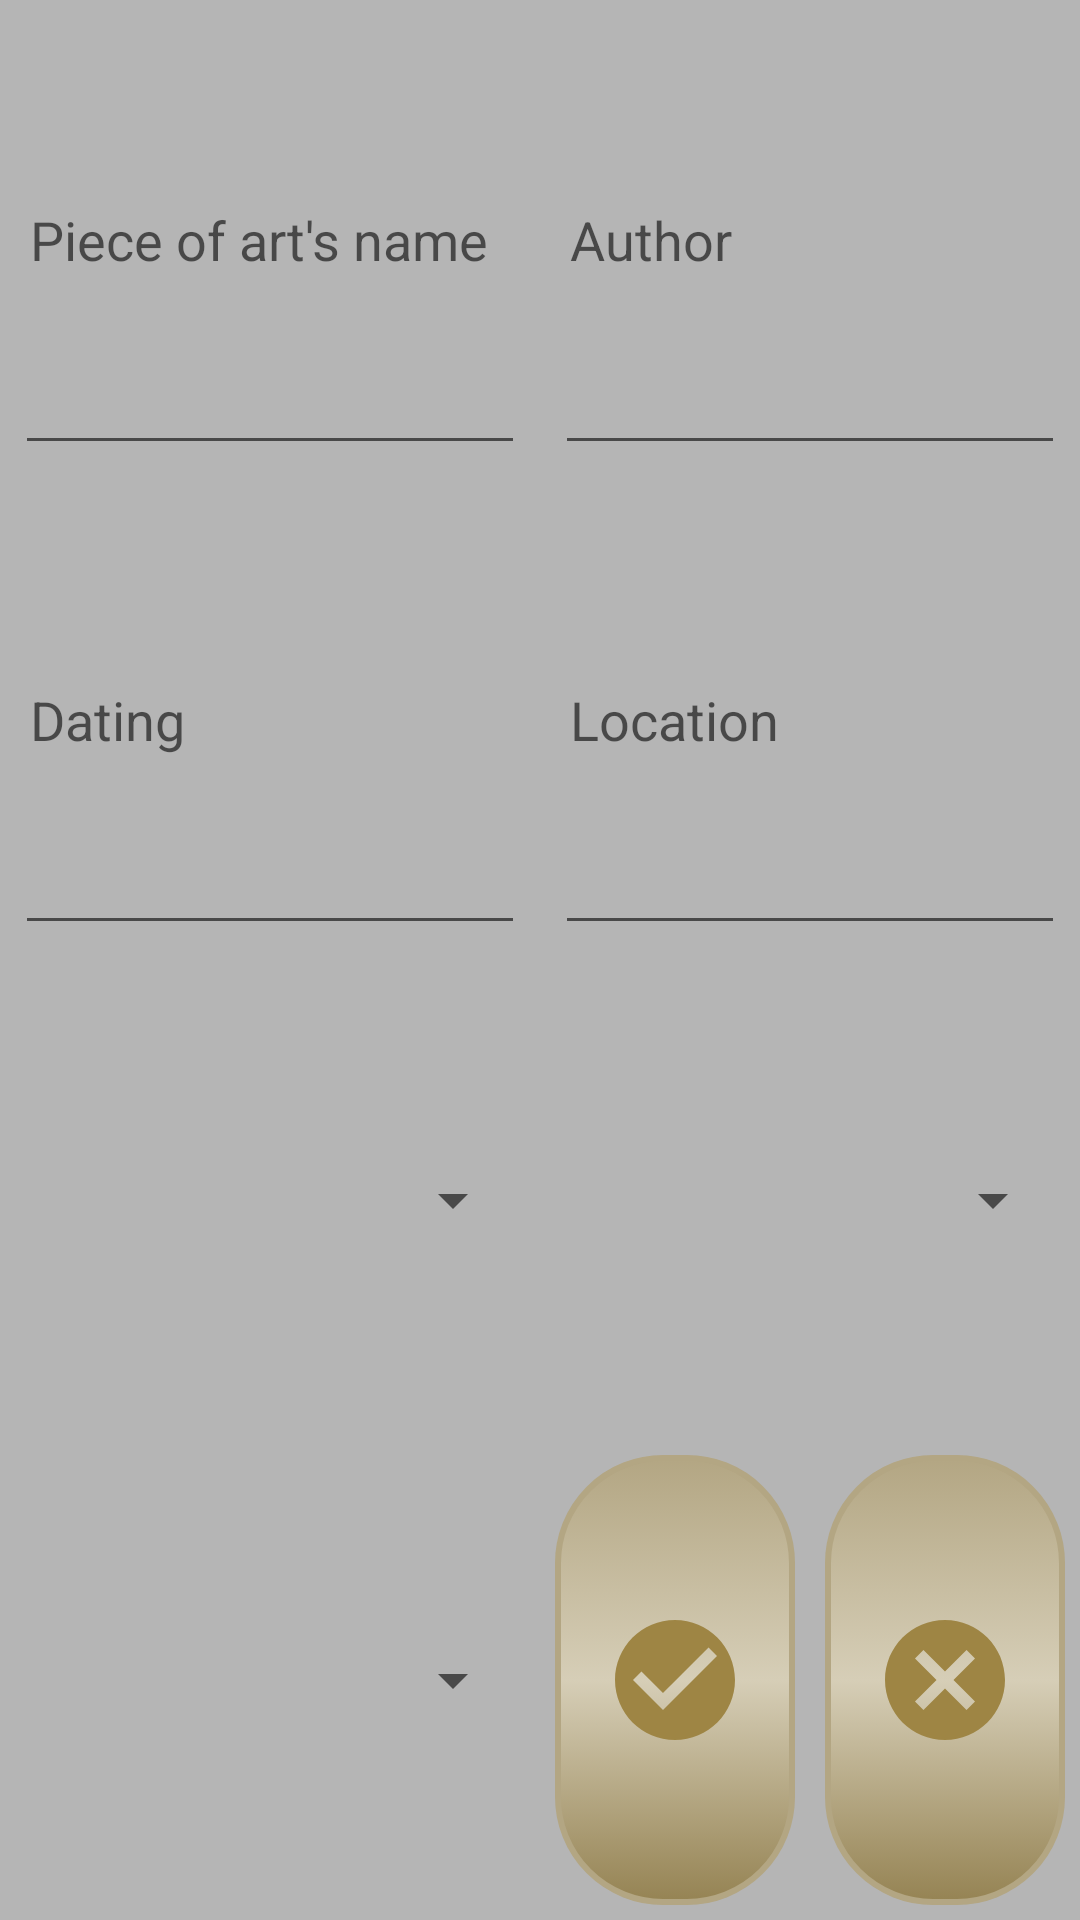

Produce the Android XML layout that renders to this screen, including the resource entries it uses.
<!-- AndroidManifest.xml: application theme Theme.MentalaHaSZ -->
<!-- res/layout/fr_addedit_fragment.xml -->
<?xml version="1.0" encoding="utf-8"?>
<androidx.constraintlayout.widget.ConstraintLayout
    xmlns:android="http://schemas.android.com/apk/res/android"
    xmlns:app="http://schemas.android.com/apk/res-auto"
    xmlns:tools="http://schemas.android.com/tools"
    android:layout_width="match_parent"
    android:layout_height="match_parent"
    android:fillViewport="true"
    tools:context=".intermodule_single_picture_activity.fragments.AddEditFragment"
    android:background="@color/edition_background_color">

    <androidx.core.widget.NestedScrollView
        android:layout_width="match_parent"
        android:layout_height="match_parent"
        android:fillViewport="true">

        <androidx.constraintlayout.widget.ConstraintLayout
            android:layout_width="match_parent"
            android:layout_height="match_parent"
            android:minHeight="240dp">

            <androidx.constraintlayout.widget.Guideline
                android:id="@+id/fr_test_guidelineStart"
                android:layout_width="wrap_content"
                android:layout_height="wrap_content"
                android:orientation="vertical"
                app:layout_constraintGuide_begin="20dp"
                app:layout_constraintGuide_percent="0." />

            <androidx.constraintlayout.widget.Guideline
                android:id="@+id/fr_test_guidelineMiddle"
                android:layout_width="wrap_content"
                android:layout_height="wrap_content"
                android:orientation="vertical"
                app:layout_constraintGuide_begin="20dp"
                app:layout_constraintGuide_percent="0.5" />

            <androidx.constraintlayout.widget.Guideline
                android:id="@+id/fr_test_guideline_middle_of_buttons"
                android:layout_width="wrap_content"
                android:layout_height="wrap_content"
                android:orientation="vertical"
                app:layout_constraintGuide_begin="20dp"
                app:layout_constraintGuide_percent="0.75"/>

            <androidx.constraintlayout.widget.Guideline
                android:id="@+id/fr_test_guidelineEnd"
                android:layout_width="wrap_content"
                android:layout_height="wrap_content"
                android:orientation="vertical"
                app:layout_constraintGuide_begin="20dp"
                app:layout_constraintGuide_percent="1.0" />

            <androidx.constraintlayout.widget.Guideline
                android:id="@+id/fr_test_guidelineTop"
                android:layout_width="wrap_content"
                android:layout_height="wrap_content"
                android:orientation="horizontal"
                app:layout_constraintGuide_begin="20dp"
                app:layout_constraintGuide_percent="0.0" />

            <androidx.constraintlayout.widget.Guideline
                android:id="@+id/fr_test_guideline25"
                android:layout_width="wrap_content"
                android:layout_height="wrap_content"
                android:orientation="horizontal"
                app:layout_constraintGuide_begin="20dp"
                app:layout_constraintGuide_percent="0.25" />

            <androidx.constraintlayout.widget.Guideline
                android:id="@+id/fr_test_guideline50"
                android:layout_width="wrap_content"
                android:layout_height="wrap_content"
                android:orientation="horizontal"
                app:layout_constraintGuide_begin="20dp"
                app:layout_constraintGuide_percent="0.5" />

            <androidx.constraintlayout.widget.Guideline
                android:id="@+id/fr_test_guideline75"
                android:layout_width="wrap_content"
                android:layout_height="wrap_content"
                android:orientation="horizontal"
                app:layout_constraintGuide_begin="20dp"
                app:layout_constraintGuide_percent="0.75" />

            <androidx.constraintlayout.widget.Guideline
                android:id="@+id/fr_test_guidelineBottom"
                android:layout_width="wrap_content"
                android:layout_height="wrap_content"
                android:orientation="horizontal"
                app:layout_constraintGuide_begin="20dp"
                app:layout_constraintGuide_percent="1.0" />


            <EditText
                android:id="@+id/edit_text_add_picture_name"
                android:layout_width="0dp"
                android:layout_height="0dp"
                android:layout_margin="5dp"
                android:padding="5dp"
                android:hint="Piece of art's name"
                android:inputType="textCapSentences"
                app:layout_constraintBottom_toTopOf="@id/fr_test_guideline25"
                app:layout_constraintEnd_toStartOf="@id/fr_test_guidelineMiddle"
                app:layout_constraintStart_toEndOf="@id/fr_test_guidelineStart"
                app:layout_constraintTop_toBottomOf="@id/fr_test_guidelineTop"/>

            <EditText
                android:id="@+id/edit_text_add_picture_author"
                android:layout_width="0dp"
                android:layout_height="0dp"
                android:layout_margin="5dp"
                android:padding="5dp"
                android:hint="Author"
                android:inputType="textCapSentences"
                app:layout_constraintBottom_toTopOf="@id/fr_test_guideline25"
                app:layout_constraintEnd_toStartOf="@id/fr_test_guidelineEnd"
                app:layout_constraintStart_toEndOf="@id/fr_test_guidelineMiddle"
                app:layout_constraintTop_toBottomOf="@id/fr_test_guidelineTop"/>

            <EditText
                android:id="@+id/edit_text_add_picture_dating"
                android:layout_width="0dp"
                android:layout_height="0dp"
                android:layout_margin="5dp"
                android:padding="5dp"
                android:hint="Dating"
                android:inputType="textCapSentences"
                app:layout_constraintBottom_toTopOf="@id/fr_test_guideline50"
                app:layout_constraintEnd_toStartOf="@id/fr_test_guidelineMiddle"
                app:layout_constraintStart_toEndOf="@id/fr_test_guidelineStart"
                app:layout_constraintTop_toBottomOf="@id/fr_test_guideline25"/>

            <EditText
                android:id="@+id/edit_text_add_picture_location"
                android:layout_width="0dp"
                android:layout_height="0dp"
                android:layout_margin="5dp"
                android:padding="5dp"
                android:hint="Location"
                android:inputType="textCapSentences"
                app:layout_constraintBottom_toTopOf="@id/fr_test_guideline50"
                app:layout_constraintEnd_toStartOf="@id/fr_test_guidelineEnd"
                app:layout_constraintHorizontal_bias="0.0"
                app:layout_constraintStart_toEndOf="@id/fr_test_guidelineMiddle"
                app:layout_constraintTop_toBottomOf="@id/fr_test_guideline25"
                app:layout_constraintVertical_bias="0.0"/>

            <Spinner
                android:id="@+id/spinner_add_picture_choose_art_period"
                android:layout_width="0dp"
                android:layout_height="0dp"
                android:layout_margin="5dp"
                android:padding="5dp"
                app:layout_constraintBottom_toTopOf="@id/fr_test_guideline75"
                app:layout_constraintEnd_toStartOf="@id/fr_test_guidelineMiddle"
                app:layout_constraintStart_toEndOf="@id/fr_test_guidelineStart"
                app:layout_constraintTop_toBottomOf="@id/fr_test_guideline50"/>

            <Spinner
                android:id="@+id/spinner_add_picture_choose_type"
                android:layout_width="0dp"
                android:layout_height="0dp"
                android:layout_margin="5dp"
                android:padding="5dp"
                android:dropDownSelector="@drawable/ic_delete_item"
                app:layout_constraintBottom_toTopOf="@id/fr_test_guideline75"
                app:layout_constraintEnd_toStartOf="@id/fr_test_guidelineEnd"
                app:layout_constraintStart_toEndOf="@id/fr_test_guidelineMiddle"
                app:layout_constraintTop_toBottomOf="@id/fr_test_guideline50"/>


            <Spinner
                android:id="@+id/spinner_add_picture_choose_movement"
                android:layout_width="0dp"
                android:layout_height="0dp"
                android:layout_margin="5dp"
                android:padding="5dp"
                android:dropDownSelector="@color/gold_dark"
                app:layout_constraintBottom_toTopOf="@id/fr_test_guidelineBottom"
                app:layout_constraintEnd_toStartOf="@id/fr_test_guidelineMiddle"
                app:layout_constraintStart_toEndOf="@id/fr_test_guidelineStart"
                app:layout_constraintTop_toBottomOf="@id/fr_test_guideline75"/>

            <ImageButton
                android:id="@+id/button_add_new_edit_picture"
                android:layout_width="0dp"
                android:layout_height="0dp"
                android:padding="10dp"
                android:src="@drawable/ic_done_button"
                android:scaleType="centerInside"
                android:paddingStart="15dp"
                android:paddingEnd="15dp"
                android:layout_margin="5dp"
                android:foreground="?android:attr/selectableItemBackground"
                android:background="@drawable/button_background"
                app:layout_constraintBottom_toTopOf="@id/fr_test_guidelineBottom"
                app:layout_constraintEnd_toStartOf="@id/fr_test_guideline_middle_of_buttons"
                app:layout_constraintStart_toEndOf="@id/fr_test_guidelineMiddle"
                app:layout_constraintTop_toBottomOf="@id/fr_test_guideline75"
                app:tint="@color/revealed" />


            <ImageButton
                android:id="@+id/button_delete_cancel_picture"
                android:layout_width="0dp"
                android:layout_height="0dp"
                android:layout_margin="5dp"
                android:padding="10dp"
                android:gravity="center"
                android:paddingStart="15dp"
                android:paddingEnd="15dp"
                android:background="@drawable/button_background"
                android:src="@drawable/ic_cancel"
                android:scaleType="centerInside"
                android:foreground="?android:attr/selectableItemBackground"
                app:layout_constraintBottom_toTopOf="@id/fr_test_guidelineBottom"
                app:layout_constraintEnd_toStartOf="@id/fr_test_guidelineEnd"
                app:layout_constraintStart_toEndOf="@id/fr_test_guideline_middle_of_buttons"
                app:layout_constraintTop_toBottomOf="@id/fr_test_guideline75"
                app:tint="@color/revealed" />



        </androidx.constraintlayout.widget.ConstraintLayout>
    </androidx.core.widget.NestedScrollView>
</androidx.constraintlayout.widget.ConstraintLayout>
<!-- resources referenced by this layout -->
<resources>
  <color name="edition_background_color">#B5B5B5</color>
  <color name="gold_dark">#60512D</color>
  <color name="revealed">#9E8544</color>
  <!-- drawable ic_delete_item (drawable) -->
  <vector android:alpha="1"
      android:autoMirrored="true"
      android:height="24dp"
      android:tint="@color/icon"
      android:viewportHeight="24"
      android:viewportWidth="24"
      android:width="24dp"
      xmlns:android="http://schemas.android.com/apk/res/android">
  <path android:fillColor="@android:color/white"
      android:pathData="M6,19c0,1.1 0.9,2 2,2h8c1.1,0 2,-0.9 2,-2L18,7L6,7v12zM8.46,11.88l1.41,-1.41L12,12.59l2.12,-2.12 1.41,1.41L13.41,14l2.12,2.12 -1.41,1.41L12,15.41l-2.12,2.12 -1.41,-1.41L10.59,14l-2.13,-2.12zM15.5,4l-1,-1h-5l-1,1L5,4v2h14L19,4z"/>
  </vector>
  <!-- drawable ic_done_button (drawable) -->
  <vector xmlns:android="http://schemas.android.com/apk/res/android"
      android:width="40dp"
      android:height="40dp"
      android:viewportWidth="24"
      android:viewportHeight="24"
      android:tint="@color/icon"
      android:alpha="1">
    <group android:scaleX="1.2"
        android:scaleY="1.2"
        android:translateX="-2.4"
        android:translateY="-2.4">
      <path
          android:fillColor="@android:color/white"
          android:pathData="M12,2C6.48,2 2,6.48 2,12s4.48,10 10,10 10,-4.48 10,-10S17.52,2 12,2zM10,17l-5,-5 1.41,-1.41L10,14.17l7.59,-7.59L19,8l-9,9z"/>
    </group>
  </vector>
  <!-- drawable button_unfocused (drawable) -->
  <shape xmlns:android="http://schemas.android.com/apk/res/android" android:shape="rectangle">
      <stroke android:width="2dp" android:color="@color/beige" />
      <corners android:radius="35dp" />
      <gradient android:startColor="@color/beige2"
          android:centerColor="@color/icon"
          android:endColor="@color/beige" android:angle="90" />
  </shape>
  <!-- drawable button_focus (drawable) -->
  <shape xmlns:android="http://schemas.android.com/apk/res/android" android:shape="rectangle">
      <stroke android:width="2dp" android:color="@color/edition_background_color" />
      <corners android:radius="35dp" />
      <gradient android:startColor="@color/primary_button_etc"
          android:centerColor="@color/icon"
          android:endColor="@color/primary_button_etc" android:angle="90" />
  </shape>
  <!-- drawable button_press (drawable) -->
  <shape xmlns:android="http://schemas.android.com/apk/res/android" android:shape="rectangle">
      <stroke android:width="2dp" android:color="#FF404040" />
      <corners android:radius="35dp" />
      <gradient android:startColor="@color/beige2"
          android:centerColor="@color/icon"
          android:endColor="@color/beige" android:angle="90" />
  </shape>
  <color name="icon">#D6CEB7</color>
  <color name="primary_button_etc">#8C7624</color>
  <color name="black">#FF000000</color>
  <color name="beige2">#958353</color>
  <color name="background_color">#1E1E1E</color>
  <style name="ButtonStyle" parent="Widget.AppCompat.Button">
          <item name="android:background">@color/gradient_buttons</item>
      </style>
  <style name="MyActionBarTheme" parent="Theme.MaterialComponents.DayNight.DarkActionBar">
          
          <item name="colorControlNormal">@color/icon</item>
          
          <item name="android:background">@color/gold_dark</item>
          <item name="android:textColorPrimary">@color/icon</item>
  
      </style>
  <color name="beige">#B3A683</color>
</resources>
